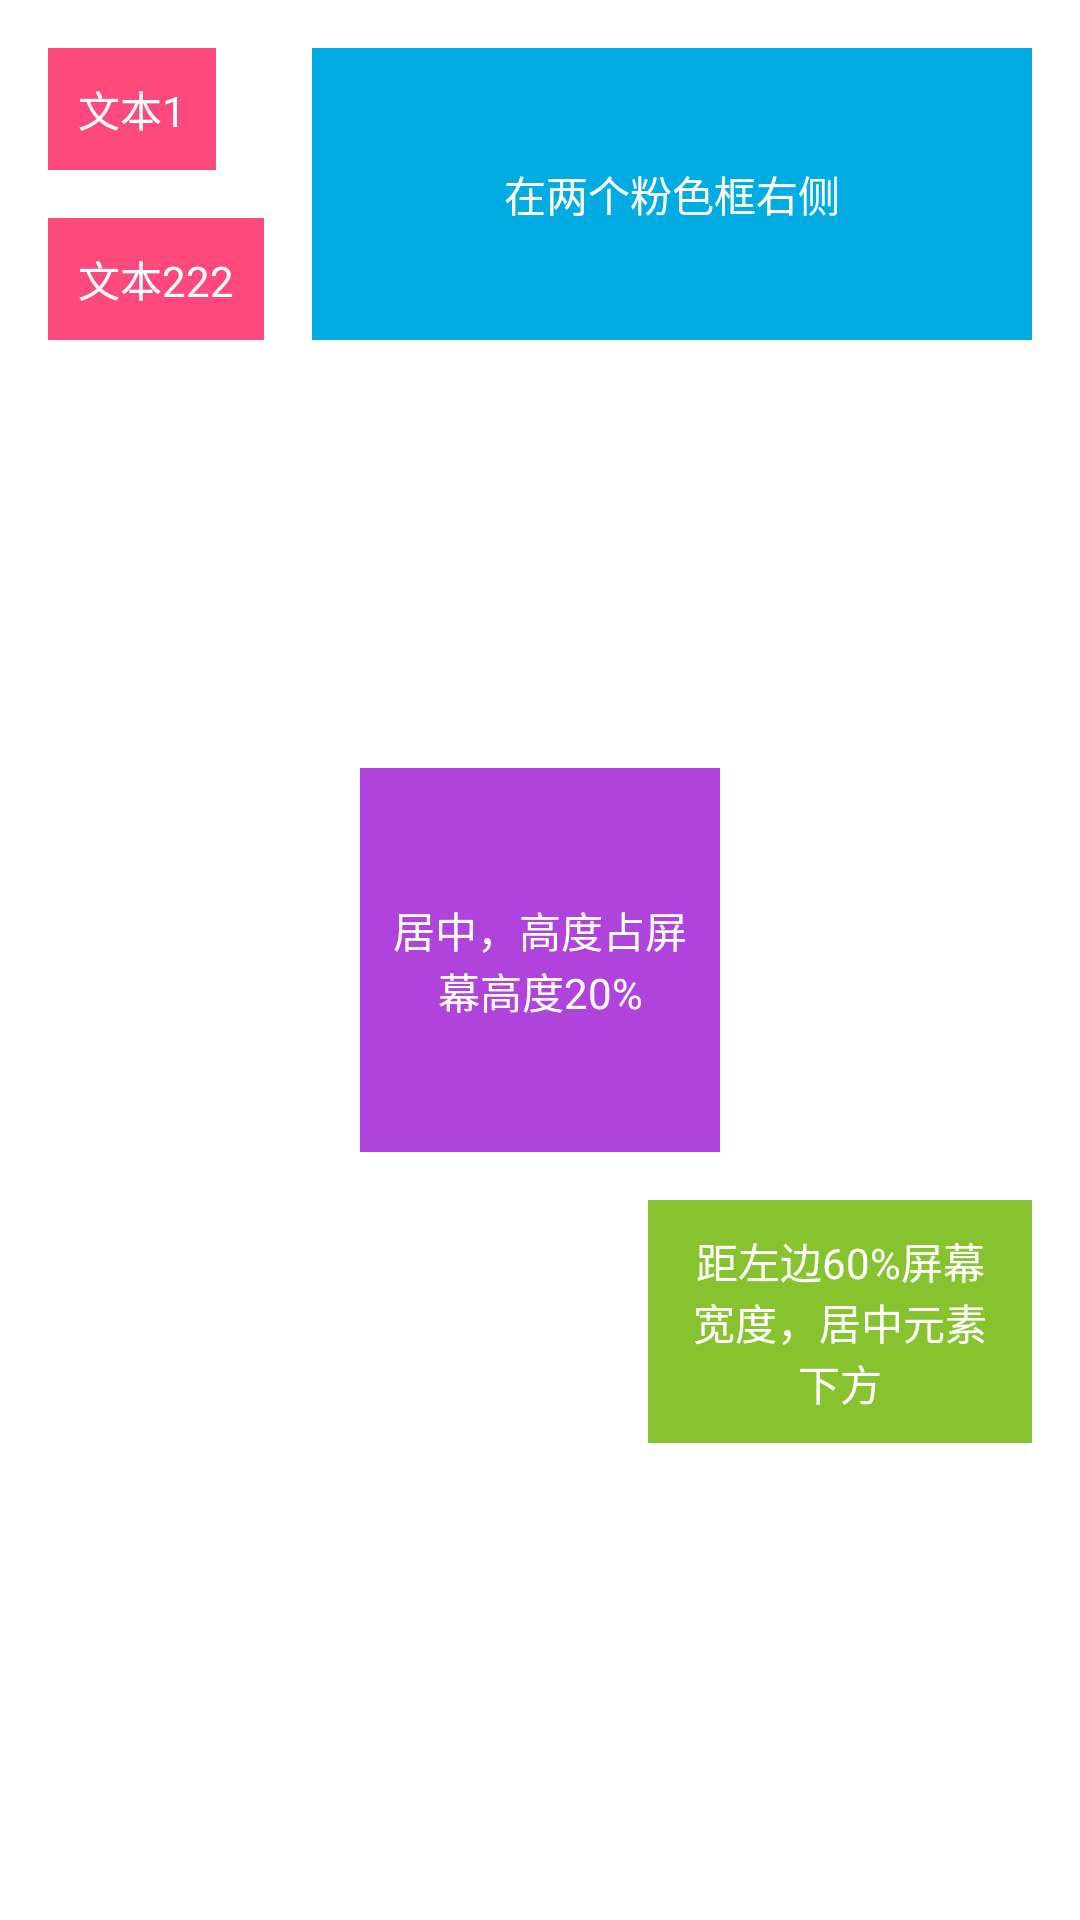

This screen was rendered from an Android layout file. Write that file and the resources it references.
<!-- AndroidManifest.xml: application theme AppTheme -->
<!-- res/layout/activity_layout.xml -->
<?xml version="1.0" encoding="utf-8"?>
<LinearLayout
    xmlns:android="http://schemas.android.com/apk/res/android"
    xmlns:app="http://schemas.android.com/apk/res-auto"
    xmlns:tools="http://schemas.android.com/tools"
    android:layout_width="match_parent"
    android:orientation="vertical"
    android:layout_height="match_parent"
    android:background="#fff">

    <android.support.constraint.ConstraintLayout
        android:layout_width="match_parent"
        android:layout_height="match_parent">

        <TextView
            android:id="@+id/tv1"
            style="@style/cTxt"
            android:layout_width="wrap_content"
            android:layout_height="wrap_content"
            android:layout_marginLeft="16dp"
            android:layout_marginTop="16dp"
            android:background="@color/c_pink"
            android:text="文本1"
            app:layout_constraintLeft_toLeftOf="parent"
            app:layout_constraintTop_toTopOf="parent"/>

        <TextView
            android:id="@+id/tv2"
            style="@style/cTxt"
            android:layout_width="wrap_content"
            android:layout_height="wrap_content"
            android:layout_marginTop="16dp"
            android:background="@color/c_pink"
            android:text="文本222"
            app:layout_constraintStart_toStartOf="@+id/tv1"
            app:layout_constraintTop_toBottomOf="@+id/tv1"/>

        <TextView
            android:id="@+id/tv3"
            style="@style/cTxt"
            android:layout_width="0dp"
            android:layout_height="0dp"
            android:layout_marginEnd="16dp"
            android:layout_marginStart="16dp"
            android:background="@color/c_blue"
            android:text="在两个粉色框右侧"
            app:layout_constraintBottom_toBottomOf="@+id/tv2"
            app:layout_constraintEnd_toEndOf="parent"
            app:layout_constraintStart_toEndOf="@+id/barrier5"
            app:layout_constraintTop_toTopOf="@+id/tv1"/>


        <TextView
            android:id="@+id/tv4"
            style="@style/cTxt"
            android:layout_width="120dp"
            android:layout_height="0dp"
            android:layout_gravity="center"

            android:layout_marginBottom="8dp"
            android:layout_marginEnd="8dp"


            android:layout_marginStart="8dp"
            android:layout_marginTop="8dp"
            android:background="@color/c_purple"
            android:text="居中，高度占屏幕高度20%"
            app:layout_constraintBottom_toBottomOf="parent"
            app:layout_constraintEnd_toEndOf="parent"
            app:layout_constraintHeight_default="percent"
            app:layout_constraintHeight_percent="0.2"
            app:layout_constraintStart_toStartOf="parent"
            app:layout_constraintTop_toTopOf="parent"/>

        <TextView
            android:id="@+id/tv5"
            style="@style/cTxt"
            android:layout_width="0dp"
            android:layout_height="wrap_content"
            android:layout_marginTop="16dp"
            android:background="@color/c_green"
            android:text="距左边60%屏幕宽度，居中元素下方"
            app:layout_constraintEnd_toEndOf="@+id/tv3"
            app:layout_constraintStart_toEndOf="@+id/guideline"
            app:layout_constraintStart_toStartOf="@+id/guideline"
            app:layout_constraintTop_toBottomOf="@+id/tv4"/>

        <android.support.constraint.Barrier
            android:id="@+id/barrier5"
            android:layout_width="wrap_content"
            android:layout_height="wrap_content"
            app:barrierDirection="end"
            app:constraint_referenced_ids="tv1,tv2"/>

        <android.support.constraint.Guideline
            android:id="@+id/guideline"
            android:layout_width="wrap_content"
            android:layout_height="wrap_content"
            android:orientation="vertical"
            app:layout_constraintGuide_percent="0.6"/>

    </android.support.constraint.ConstraintLayout>
    
    
    

    
    
    
    
    
    
    
    
    

    
    
    
    
    
    
    
    
    
    
    

    
    
    
    
    
    
    
    
    
    

    
    
    
    
    
    
    
    

    
    
    
    

    
    
    
    
    
    

    
    
    
    
    
    

    
    
    
    
    
    
    
    

    
    
    
    
    
    
    
    
    

    
    
    
    
    

    
    
    
    
    
    
    

    
    
    
    
    
    
    

    
    
    
    
    
    
    

    
    
    
    
    
    
    
    

    
    
    
    
    
    

    
    
    
    
    
    
    

    
    
    
    
    
    
    

    
    
    
    
    
    
    

    
    
    
    
    
    
    
    

    
    
    
    
    
    
    
    
    
    
    
    
    
    


    
    
    
    
    
    

    
    
    
    
    
    
    
    
    


</LinearLayout>
<!-- resources referenced by this layout -->
<resources>
  <color name="c_blue">#00ace2</color>
  <color name="c_green">#87c32f</color>
  <color name="c_pink">#fd497c</color>
  <color name="c_purple">#b143dd</color>
  <style name="cTxt">
          <item name="android:textSize">@dimen/sp_16</item>
          <item name="android:gravity">center</item>
          <item name="android:textColor">@color/white</item>
          <item name="android:padding">10dp</item>
      </style>
  <style name="AppTheme" parent="Theme.AppCompat.Light.NoActionBar">
          
          <item name="colorPrimary">#0058f1</item>
          <item name="colorPrimaryDark">#0058f1</item>
          <item name="android:windowBackground">@color/white_f2</item>
          <item name="android:colorForeground">#e5e5e5</item>
          <item name="colorAccent">#0058f1</item>
          <item name="colorControlNormal">#d3d3d3</item>
      </style>
  <color name="white">#fff</color>
  <color name="white_f2">#f2f2f2</color>
</resources>
